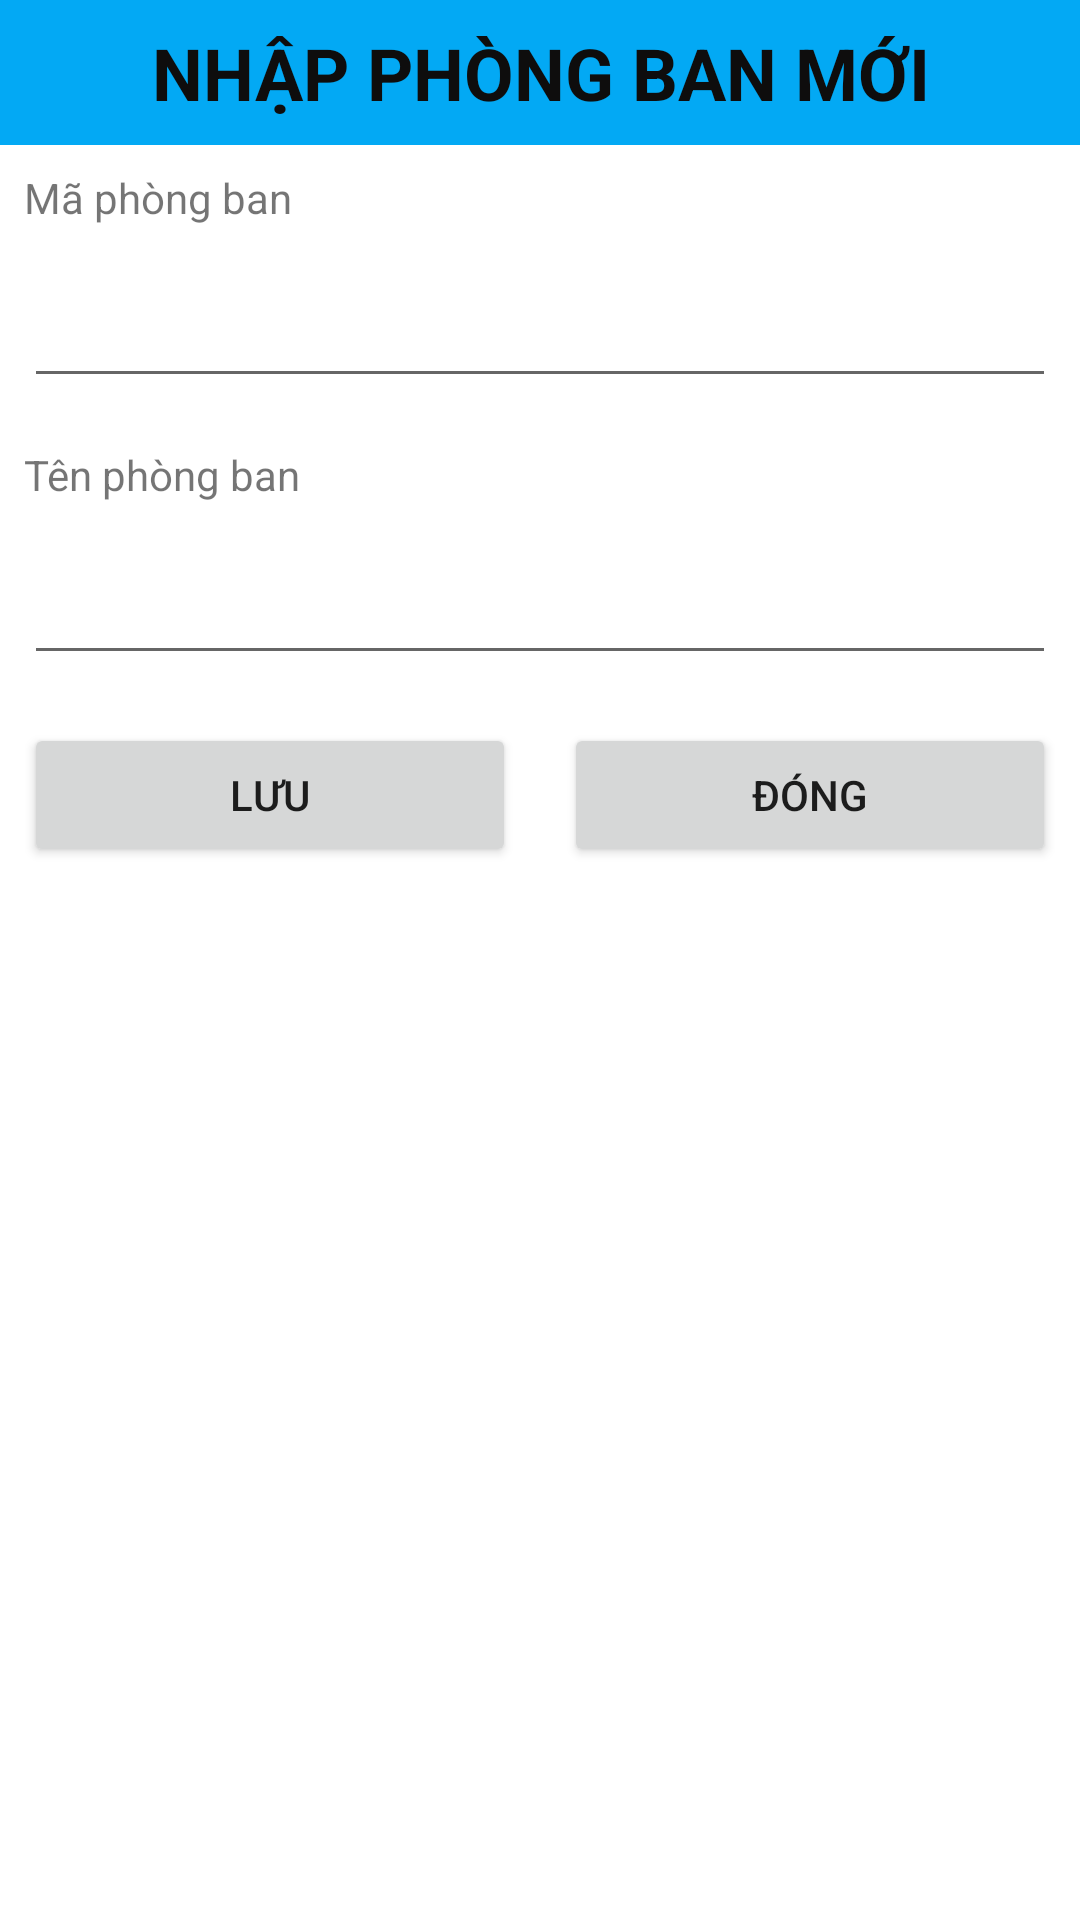

The Android layout XML behind this screen, and the referenced resources:
<!-- AndroidManifest.xml: application theme Theme.Quanlynhansu -->
<!-- res/layout/dialog_tao_phongban.xml -->
<?xml version="1.0" encoding="utf-8"?>
<LinearLayout xmlns:android="http://schemas.android.com/apk/res/android"
    android:layout_width="match_parent"
    android:layout_height="match_parent"
    android:orientation="vertical">

    <LinearLayout
        android:layout_width="match_parent"
        android:layout_height="wrap_content"
        android:orientation="vertical">

        <TextView
            android:id="@+id/textView2"
            android:layout_width="match_parent"
            android:layout_height="wrap_content"
            android:background="#03A9F4"
            android:padding="8dp"
            android:text="Nhập phòng ban mới"
            android:textAlignment="center"
            android:textAllCaps="true"
            android:textColor="#0E0D0D"
            android:textSize="24sp"
            android:textStyle="bold" />

        <TextView
            android:id="@+id/textView"
            android:layout_width="match_parent"
            android:layout_height="wrap_content"
            android:layout_margin="8dp"
            android:text="Mã phòng ban" />

        <EditText
            android:id="@+id/etMaPb"
            android:layout_width="match_parent"
            android:layout_height="wrap_content"
            android:layout_margin="8dp"
            android:ems="10"
            android:inputType="textPersonName" />

        <TextView
            android:id="@+id/textView4"
            android:layout_width="match_parent"
            android:layout_height="wrap_content"
            android:layout_margin="8dp"
            android:text="Tên phòng ban" />

        <EditText
            android:id="@+id/etTenPb"
            android:layout_width="match_parent"
            android:layout_height="wrap_content"
            android:layout_margin="8dp"
            android:ems="10"
            android:inputType="textPersonName" />
    </LinearLayout>

    <LinearLayout
        android:layout_width="match_parent"
        android:layout_height="wrap_content"
        android:orientation="horizontal">

        <Button
            android:id="@+id/btnLuu"
            android:layout_width="wrap_content"
            android:layout_height="wrap_content"
            android:layout_margin="8dp"
            android:layout_weight="1"
            android:text="Lưu" />

        <Button
            android:id="@+id/btnDong"
            android:layout_width="wrap_content"
            android:layout_height="wrap_content"
            android:layout_margin="8dp"
            android:layout_weight="1"
            android:text="Đóng" />
    </LinearLayout>
</LinearLayout>
<!-- resources referenced by this layout -->
<resources>
  <style name="Theme.Quanlynhansu" parent="Theme.MaterialComponents.DayNight.DarkActionBar">
          
          <item name="colorPrimary">@color/purple_500</item>
          <item name="colorPrimaryVariant">@color/purple_700</item>
          <item name="colorOnPrimary">@color/white</item>
          
          <item name="colorSecondary">@color/teal_200</item>
          <item name="colorSecondaryVariant">@color/teal_700</item>
          <item name="colorOnSecondary">@color/black</item>
          
          <item name="android:statusBarColor" tools:targetApi="l">?attr/colorPrimaryVariant</item>
          
      </style>
  <!-- not gathered from this repository: default colours our renderer supplied (Android Studio template values) -->
  <color name="purple_500">#FF6200EE</color>
  <color name="purple_700">#FF3700B3</color>
  <color name="teal_200">#FF03DAC5</color>
  <color name="teal_700">#FF018786</color>
  <color name="black">#FF000000</color>
  <color name="white">#FFFFFFFF</color>
</resources>
